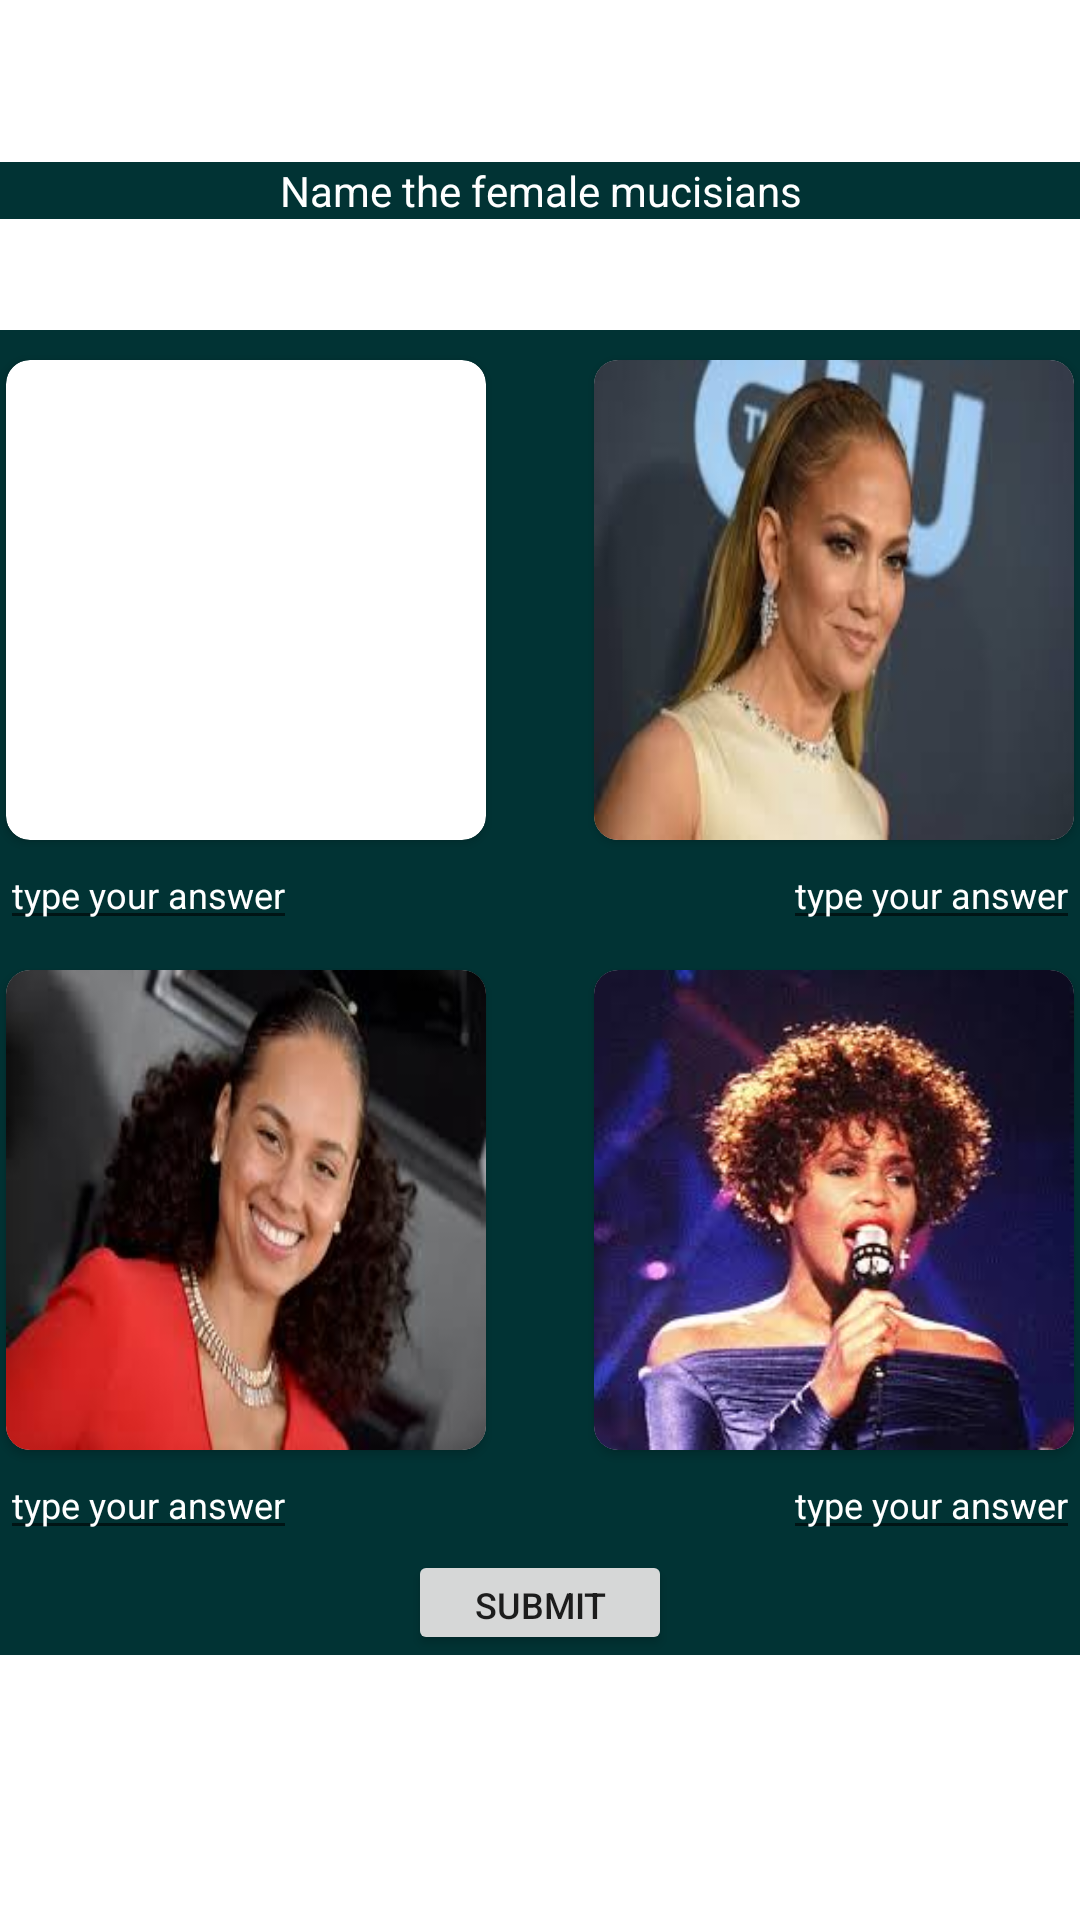

Layout XML and referenced resources for this Android screen:
<!-- AndroidManifest.xml: application theme Theme.GuessIt -->
<!-- res/layout/activity_female_music.xml -->
<?xml version="1.0" encoding="utf-8"?>
<androidx.constraintlayout.widget.ConstraintLayout xmlns:android="http://schemas.android.com/apk/res/android"
    xmlns:app="http://schemas.android.com/apk/res-auto"
    xmlns:tools="http://schemas.android.com/tools"
    android:layout_width="match_parent"
    android:layout_height="match_parent"
    android:background="@drawable/cancan"
    tools:context=".famous.FemaleMusic">
    <LinearLayout
        android:id="@+id/banner_container"
        android:layout_width="match_parent"
        android:layout_height="wrap_content"
        android:layout_alignParentBottom="true"
        android:orientation="vertical"
        app:layout_constraintTop_toTopOf="parent"
        />
    <TextView
        android:id="@+id/title"
        android:background="@color/colorPrimary"
        android:layout_width="match_parent"
        android:layout_height="wrap_content"
        android:layout_marginTop="54dp"
        app:layout_constraintTop_toTopOf="parent"
        android:text="Name the female mucisians"
        android:gravity="center"
        android:textColor="#ffffff"/>
    <ProgressBar
        android:id="@+id/progress"
        android:layout_width="30dp"
        app:layout_constraintStart_toStartOf="parent"
        app:layout_constraintEnd_toEndOf="parent"
        app:layout_constraintTop_toBottomOf="@id/title"
        android:layout_marginTop="2dp"
        android:layout_height="30dp"
        android:visibility="gone"
        android:background="@drawable/progress"
        android:padding="5dp" />
    <Button
        android:layout_width="wrap_content"
        app:layout_constraintStart_toStartOf="parent"
        app:layout_constraintEnd_toEndOf="parent"
        android:id="@+id/reload"
        android:visibility="gone"
        android:textSize="12sp"
        android:text="reload"
        app:layout_constraintTop_toBottomOf="@id/title"
        android:layout_height="35dp"/>
    <ScrollView
        android:layout_width="match_parent"
        android:id="@+id/scroll"
        android:layout_height="match_parent"
        android:layout_marginTop="110dp"
        android:layout_marginBottom="5dp"
        app:layout_constraintStart_toStartOf="parent"
        app:layout_constraintTop_toBottomOf="@id/progress"
        >
        <androidx.constraintlayout.widget.ConstraintLayout
            android:layout_width="match_parent"
            android:background="@color/colorPrimary"
            android:layout_height="wrap_content">
            <androidx.cardview.widget.CardView
                android:id="@+id/image1"
                android:layout_width="wrap_content"
                android:layout_marginStart="2dp"
                android:layout_height="wrap_content"
                app:cardCornerRadius="8dp"
                android:layout_marginTop="10dp"
                app:layout_constraintStart_toStartOf="parent"
                app:layout_constraintTop_toTopOf="parent">
                <ImageView
                    android:layout_width="160dp"
                    android:layout_height="160dp"
                    android:scaleType="fitXY"
                    android:src="@drawable/cardib"/>
            </androidx.cardview.widget.CardView>
            <TextView
                android:visibility="gone"
                android:id="@+id/answer1"
                android:text="Cardi"
                android:layout_gravity="bottom"
                android:layout_width="wrap_content"
                android:layout_height="wrap_content"
                app:layout_constraintStart_toStartOf="parent"
                app:layout_constraintTop_toBottomOf="@+id/image1"/>
            <TextView
                android:visibility="gone"
                android:id="@+id/answer1a"
                android:text="B"
                android:layout_gravity="bottom"
                android:layout_width="wrap_content"
                android:layout_height="wrap_content"
                app:layout_constraintStart_toStartOf="parent"
                app:layout_constraintTop_toBottomOf="@+id/image1" />
            <EditText
                android:id="@+id/edit1"
                android:textSize="12sp"
                android:textColorHint="@color/white"
                android:textColor="@color/white"
                android:layout_width="wrap_content"
                android:layout_height="wrap_content"
                android:hint="type your answer"
                app:layout_constraintStart_toStartOf="parent"
                app:layout_constraintTop_toBottomOf="@id/image1"/>
            <androidx.cardview.widget.CardView
                android:id="@+id/image2"
                android:layout_width="wrap_content"
                android:layout_marginEnd="2dp"
                android:layout_height="wrap_content"
                app:cardCornerRadius="8dp"
                android:layout_marginTop="10dp"
                app:layout_constraintEnd_toEndOf="parent"
                app:layout_constraintTop_toTopOf="parent">
                <ImageView
                    android:layout_width="160dp"
                    android:layout_height="160dp"
                    android:scaleType="fitXY"
                    android:src="@drawable/jenifferlopez"/>
            </androidx.cardview.widget.CardView>
            <TextView
                android:visibility="gone"
                android:id="@+id/answer2"
                android:text="Jeniffer"
                android:layout_gravity="bottom"
                android:layout_width="wrap_content"
                android:layout_height="wrap_content"
                app:layout_constraintEnd_toEndOf="parent"
                app:layout_constraintTop_toBottomOf="@+id/image1"/>
            <TextView
                android:visibility="gone"
                android:text="Lopez"
                android:id="@+id/answer2a"
                android:layout_gravity="bottom"
                android:layout_width="wrap_content"
                android:layout_height="wrap_content"
                app:layout_constraintEnd_toEndOf="parent"
                app:layout_constraintTop_toBottomOf="@+id/image1"/>
            <EditText
                android:id="@+id/edit2"
                android:textColorHint="@color/white"
                android:textColor="@color/white"
                android:textSize="12sp"
                android:layout_width="wrap_content"
                android:layout_height="wrap_content"
                android:hint="type your answer"
                app:layout_constraintEnd_toEndOf="parent"
                app:layout_constraintTop_toBottomOf="@id/image2"/>
            <androidx.cardview.widget.CardView
                android:id="@+id/image3"
                android:layout_width="wrap_content"
                android:layout_height="wrap_content"
                app:cardCornerRadius="8dp"
                android:layout_marginStart="2dp"
                android:layout_marginTop="10dp"
                app:layout_constraintStart_toStartOf="parent"
                app:layout_constraintTop_toBottomOf="@id/edit1">
                <ImageView
                    android:layout_width="160dp"
                    android:layout_height="160dp"
                    android:scaleType="fitXY"
                    android:src="@drawable/aliciakeys"/>
            </androidx.cardview.widget.CardView>
            <TextView
                android:visibility="gone"
                android:id="@+id/answer3"
                android:text="Alicia"
                android:layout_gravity="bottom"
                android:layout_width="wrap_content"
                android:layout_height="wrap_content"
                app:layout_constraintStart_toStartOf="parent"
                app:layout_constraintTop_toBottomOf="@+id/image3"/>
            <TextView
                android:visibility="gone"
                android:id="@+id/answer3a"
                android:text="Keys"
                android:layout_gravity="bottom"
                android:layout_width="wrap_content"
                android:layout_height="wrap_content"
                app:layout_constraintStart_toStartOf="parent"
                app:layout_constraintTop_toBottomOf="@+id/image3"/>
            <EditText
                android:id="@+id/edit3"
                android:textColorHint="@color/white"
                android:textColor="@color/white"
                android:layout_width="wrap_content"
                android:textSize="12sp"
                android:layout_height="wrap_content"
                android:hint="type your answer"
                app:layout_constraintStart_toStartOf="parent"
                app:layout_constraintTop_toBottomOf="@id/image3"/>
            <androidx.cardview.widget.CardView
                android:id="@+id/image4"
                android:layout_width="wrap_content"
                android:layout_height="wrap_content"
                app:cardCornerRadius="8dp"
                android:layout_marginTop="10dp"
                android:layout_marginEnd="2dp"
                app:layout_constraintEnd_toEndOf="parent"
                app:layout_constraintTop_toBottomOf="@id/edit2">
                <ImageView
                    android:layout_width="160dp"
                    android:layout_height="160dp"
                    android:scaleType="fitXY"
                    android:src="@drawable/whitneyhouston"/>
            </androidx.cardview.widget.CardView>
            <TextView
                android:visibility="gone"
                android:id="@+id/answer4"
                android:text="Whitney"
                android:layout_gravity="bottom"
                android:layout_width="wrap_content"
                android:layout_height="wrap_content"
                app:layout_constraintEnd_toEndOf="parent"
                app:layout_constraintTop_toBottomOf="@+id/image4"/>
            <TextView
                android:visibility="gone"
                android:text="Houston"
                android:id="@+id/answer4a"
                android:layout_gravity="bottom"
                android:layout_width="wrap_content"
                android:layout_height="wrap_content"
                app:layout_constraintEnd_toEndOf="parent"
                app:layout_constraintTop_toBottomOf="@+id/image4"/>
            <EditText
                android:id="@+id/edit4"
                android:textColorHint="@color/white"
                android:textColor="@color/white"
                android:layout_width="wrap_content"
                android:layout_height="wrap_content"
                android:textSize="12sp"
                android:hint="type your answer"
                app:layout_constraintEnd_toEndOf="parent"
                app:layout_constraintTop_toBottomOf="@id/image4"/>
            <Button
                android:layout_width="wrap_content"
                android:layout_height="35dp"
                android:textSize="12sp"
                app:layout_constraintStart_toStartOf="parent"
                app:layout_constraintEnd_toEndOf="parent"
                app:layout_constraintTop_toBottomOf="@id/edit3"
                android:text="Submit"
                android:id="@+id/submit"/>
        </androidx.constraintlayout.widget.ConstraintLayout>
    </ScrollView>

</androidx.constraintlayout.widget.ConstraintLayout>
<!-- resources referenced by this layout -->
<resources>
  <color name="colorPrimary">#013334</color>
  <color name="white">#FFFFFFFF</color>
  <!-- drawable aliciakeys: jpg bitmap (drawable, 5774 bytes) -->
  <!-- drawable jenifferlopez: jpg bitmap (drawable, 5317 bytes) -->
  <!-- drawable progress (drawable) -->
  <?xml version="1.0" encoding="utf-8"?>
  <shape xmlns:android="http://schemas.android.com/apk/res/android"
      android:shape="oval">
      <gradient
          android:startColor="@color/colorPrimary"
          android:centerColor="@color/colorPrimary"
          android:endColor="@color/gold"/>
  </shape>
  <!-- drawable whitneyhouston: jpg bitmap (drawable, 9254 bytes) -->
  <style name="Theme.GuessIt" parent="Theme.MaterialComponents.DayNight.DarkActionBar">
          
          <item name="colorPrimary">@color/purple_500</item>
          <item name="colorPrimaryVariant">@color/purple_700</item>
          <item name="colorOnPrimary">@color/white</item>
          
          <item name="colorSecondary">@color/teal_200</item>
          <item name="colorSecondaryVariant">@color/teal_700</item>
          <item name="colorOnSecondary">@color/black</item>
          
          <item name="windowActionBar">false</item>
          <item name="windowNoTitle">true</item>
          <item name="android:statusBarColor" tools:targetApi="l">?attr/colorPrimaryVariant</item>
          
      </style>
  <color name="gold">#d4af37</color>
  <color name="purple_500">#013334</color>
  <color name="purple_700">#013334</color>
  <color name="teal_200">#FF03DAC5</color>
  <color name="teal_700">#FF018786</color>
  <color name="black">#FF000000</color>
</resources>
